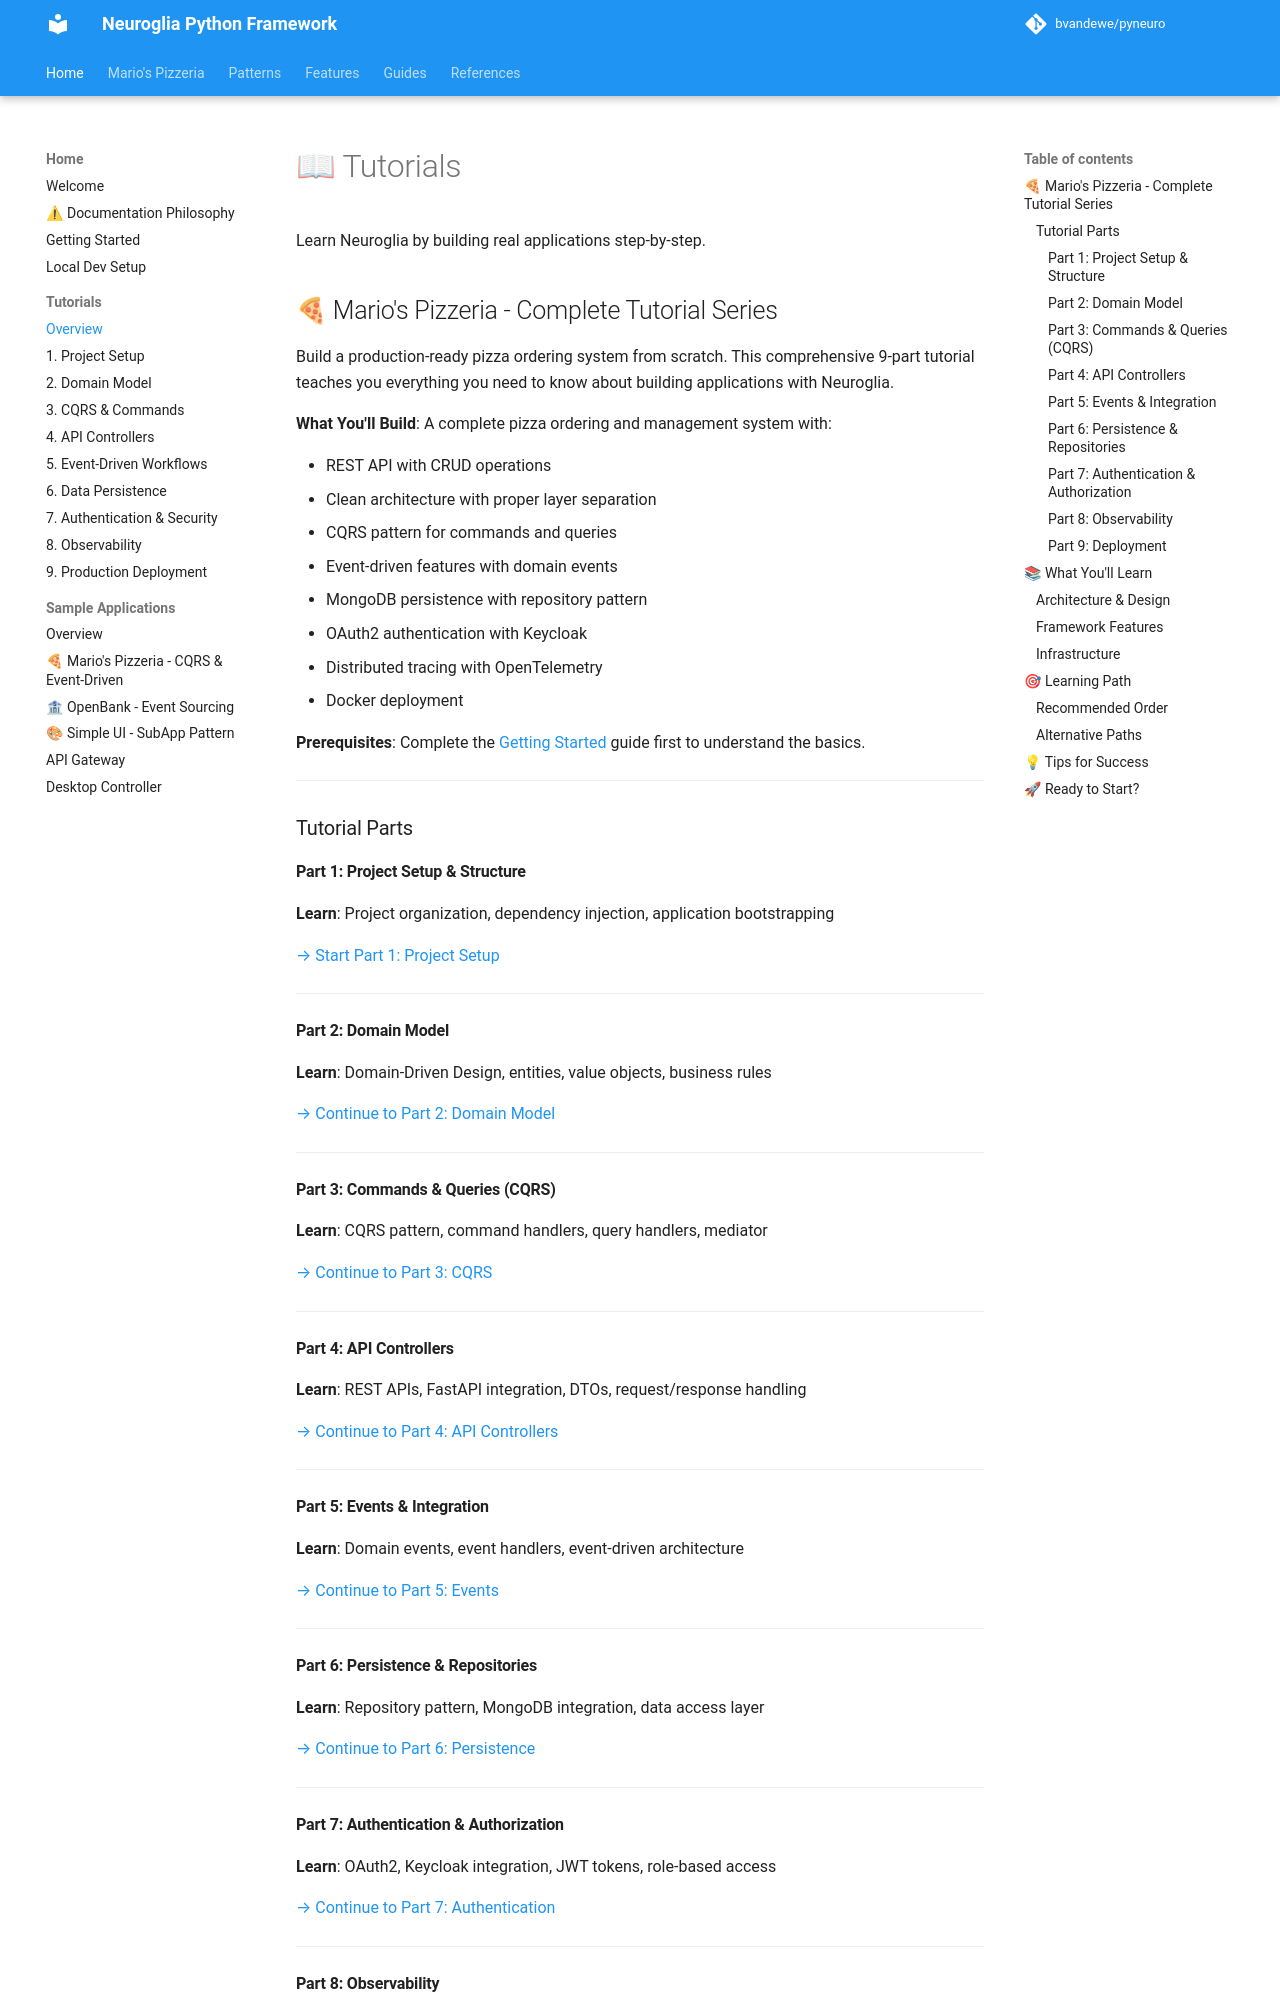

repository: bvandewe/pyneuro · page: tutorials/index.html · generator: mkdocs

# 📖 Tutorials

Learn Neuroglia by building real applications step-by-step.

## 🍕 Mario's Pizzeria - Complete Tutorial Series

Build a production-ready pizza ordering system from scratch. This comprehensive 9-part tutorial teaches you everything you need to know about building applications with Neuroglia.

**What You'll Build**: A complete pizza ordering and management system with:

- REST API with CRUD operations
- Clean architecture with proper layer separation
- CQRS pattern for commands and queries
- Event-driven features with domain events
- MongoDB persistence with repository pattern
- OAuth2 authentication with Keycloak
- Distributed tracing with OpenTelemetry
- Docker deployment

**Prerequisites**: Complete the [Getting Started](../getting-started.md) guide first to understand the basics.

---

### Tutorial Parts

#### Part 1: Project Setup & Structure

**Learn**: Project organization, dependency injection, application bootstrapping

[→ Start Part 1: Project Setup](mario-pizzeria-01-setup.md)

---

#### Part 2: Domain Model

**Learn**: Domain-Driven Design, entities, value objects, business rules

[→ Continue to Part 2: Domain Model](mario-pizzeria-02-domain.md)

---

#### Part 3: Commands & Queries (CQRS)

**Learn**: CQRS pattern, command handlers, query handlers, mediator

[→ Continue to Part 3: CQRS](mario-pizzeria-03-cqrs.md)

---

#### Part 4: API Controllers

**Learn**: REST APIs, FastAPI integration, DTOs, request/response handling

[→ Continue to Part 4: API Controllers](mario-pizzeria-04-api.md)

---

#### Part 5: Events & Integration

**Learn**: Domain events, event handlers, event-driven architecture

[→ Continue to Part 5: Events](mario-pizzeria-05-events.md)

---

#### Part 6: Persistence & Repositories

**Learn**: Repository pattern, MongoDB integration, data access layer

[→ Continue to Part 6: Persistence](mario-pizzeria-06-persistence.md)

---

#### Part 7: Authentication & Authorization

**Learn**: OAuth2, Keycloak integration, JWT tokens, role-based access

[→ Continue to Part 7: Authentication](mario-pizzeria-07-auth.md)

---
